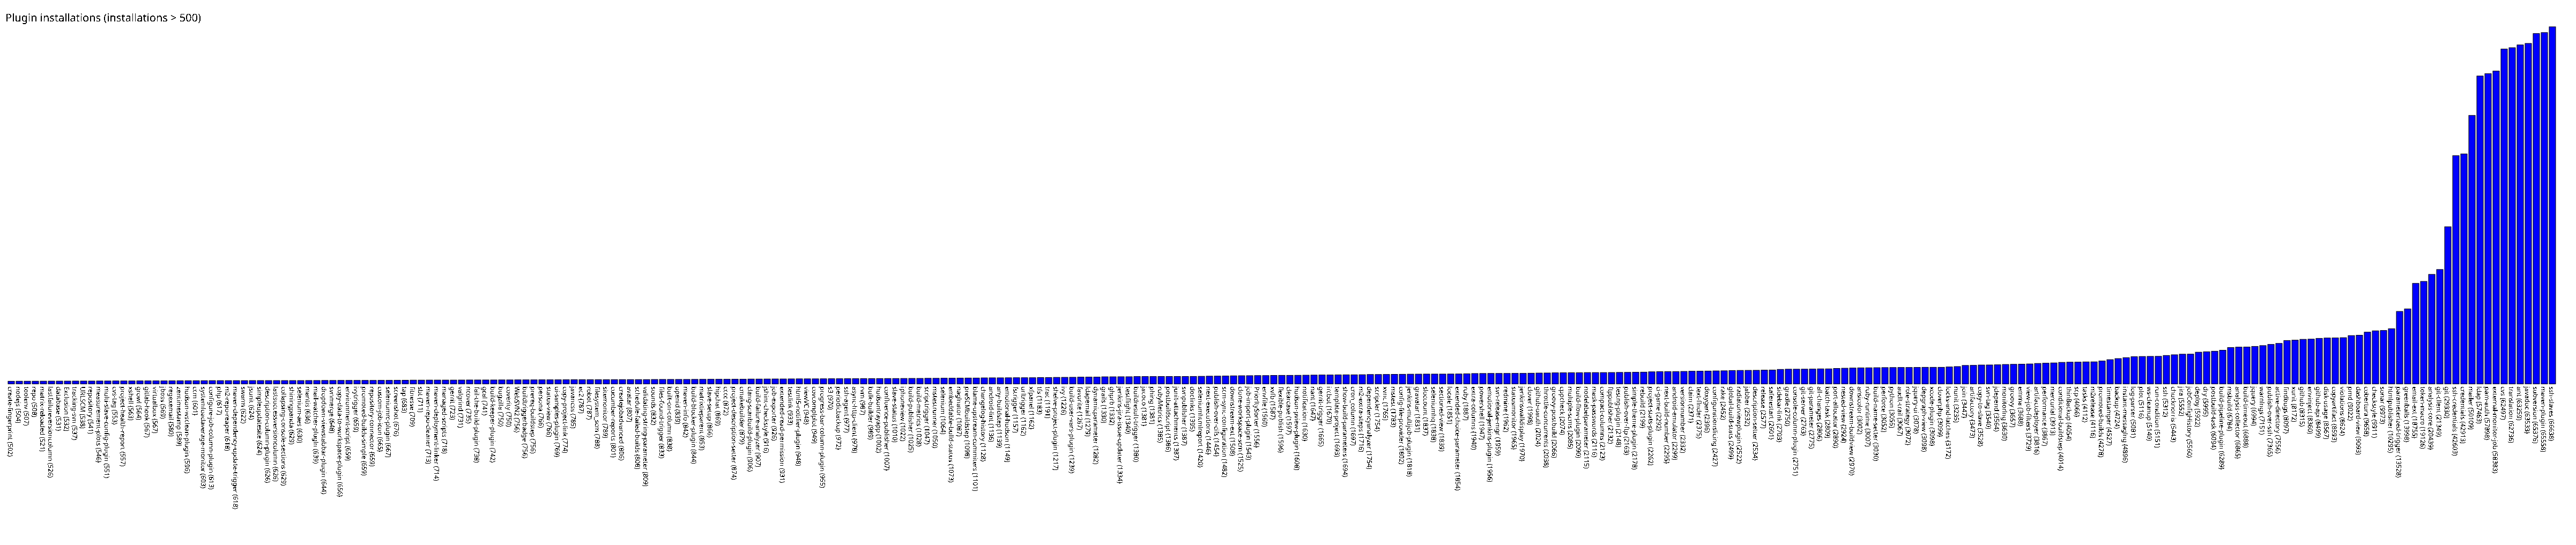

Source data for this figure (header and first rows):
create-fingerprint, 502
nodejs, 504
toolenv, 507
repo, 508
matrix-reloaded, 521
lastfailureversioncolumn, 526
database, 531
Exclusion, 532
tracking-svn, 537
URLSCM, 538
repository, 541
measurement-plots, 546
multi-slave-config-plugin, 551
cvs-tag, 553
project-health-report, 557
xshell, 563
growl, 564
gitlab-hook, 567
virtualbox, 567
jboss, 569
regexemail, 580
zentimestamp, 589
hudson-wsclean-plugin, 596
ccm, 601
systemloadaverage-monitor, 603
configure-job-column-plugin, 613
php, 617
m2-repo-reaper, 618
maven-dependency-update-trigger, 618
swarm, 622
jsunit, 624
simpleupdatesite, 624
description-column-plugin, 626
lastsuccessversioncolumn, 626
collapsing-console-sections, 629
shiningpanda, 629
selenium-aes, 630
mantis, 636
mail-watcher-plugin, 639
dropdown-viewstabbar-plugin, 644
svnmerge, 648
copy-data-to-workspace-plugin, 656
environment-script, 659
ivytrigger, 659
promoted-builds-simple, 659
repository-connector, 659
custom-job-icon, 665
seleniumrc-plugin, 667
screenshot, 676
tap, 683
fitnesse, 709
sbt, 711
maven-repo-cleaner, 713
maven-deployment-linker, 714
managed-scripts, 718
gerrit, 723
valgrind, 731
ncover, 735
fail-the-build-plugin, 738
gcal, 741
build-keeper-plugin, 742
... 256 more rows
